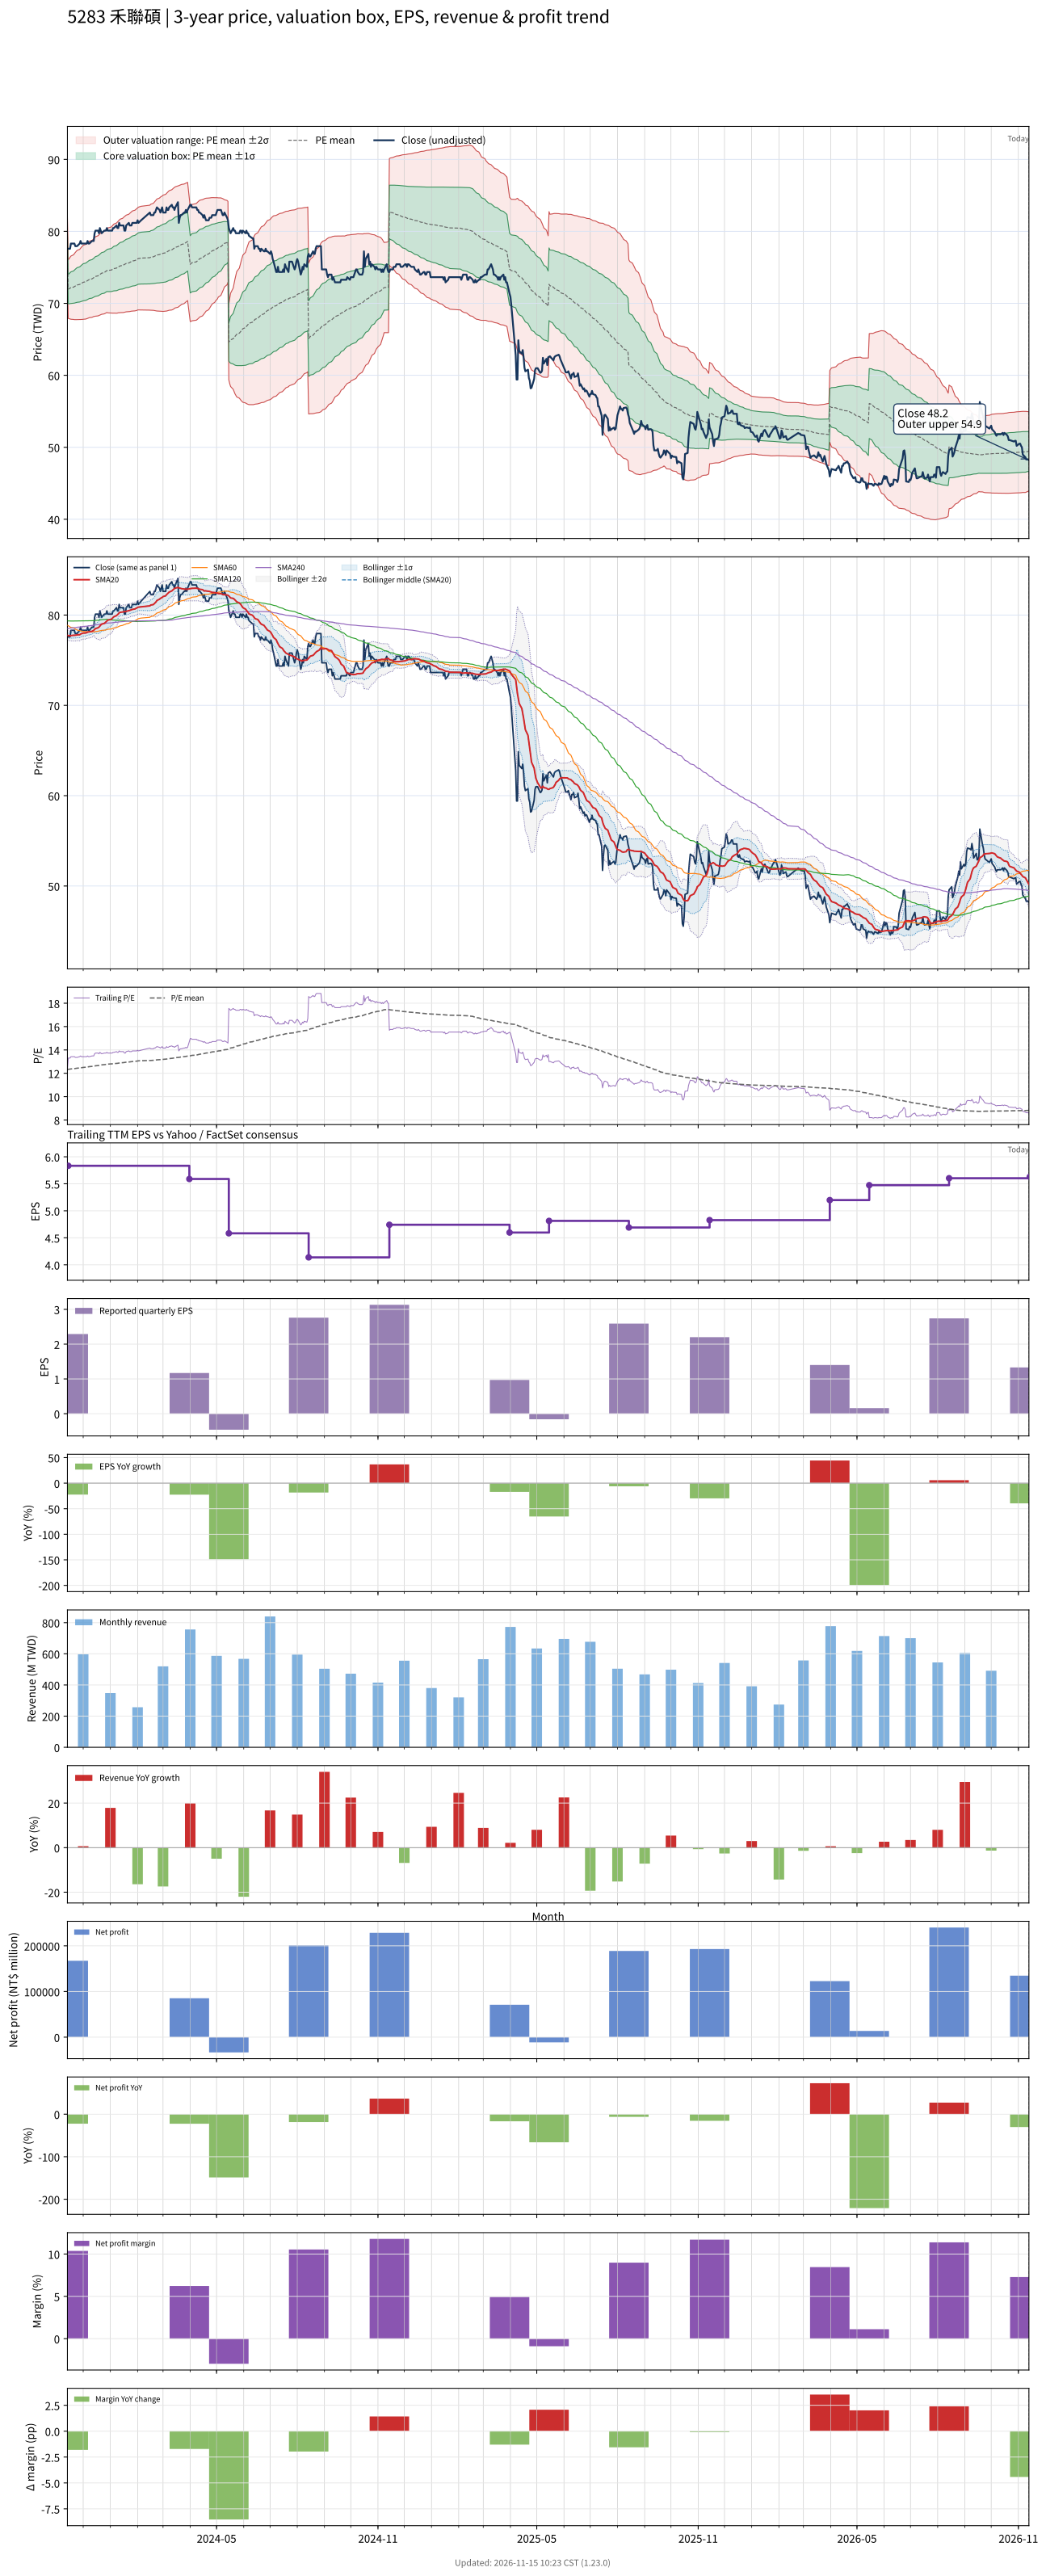

Values plotted in this chart, from the file beside it:
# chart-version: skill-stock-dynamic-val…
date, close, available_date, period_end, eps, ttm_eps, pe, pe_mean, pe_std, price_m2, price_m1, price_mean, price_p1, price_p2, forward_eps, forward_pe, forward_pe_mean, forward_pe_std, forward_price_m2, forward_price_m1, forward_price_mean, forward_price_p1, forward_price_p2, sma20
2023-11-13, 77.59, 2023-08-14, 2023-06-30, 3.38, 6.307, 12.3, 12.33, 0.3399, 73.46, 75.6, 77.75, 79.89, 82.03, , , , , , , , , , 77.75
2023-11-14, 77.59, 2023-11-14, 2023-09-30, 2.29, 5.833, 13.3, 12.34, 0.349, 67.9, 69.94, 71.97, 74.01, 76.04, , , , , , , , , , 77.73
2023-11-15, 77.59, 2023-11-14, 2023-09-30, 2.29, 5.833, 13.3, 12.35, 0.3574, 67.87, 69.95, 72.04, 74.12, 76.21, , , , , , , , , , 77.71
2023-11-16, 77.59, 2023-11-14, 2023-09-30, 2.29, 5.833, 13.3, 12.36, 0.3662, 67.83, 69.97, 72.1, 74.24, 76.38, , , , , , , , , , 77.69
2023-11-17, 78.3, 2023-11-14, 2023-09-30, 2.29, 5.833, 13.42, 12.37, 0.3763, 67.79, 69.98, 72.18, 74.37, 76.57, , , , , , , , , , 77.73
2023-11-20, 78.3, 2023-11-14, 2023-09-30, 2.29, 5.833, 13.42, 12.39, 0.385, 67.76, 70.01, 72.26, 74.5, 76.75, , , , , , , , , , 77.77
2023-11-21, 78.3, 2023-11-14, 2023-09-30, 2.29, 5.833, 13.42, 12.4, 0.3937, 67.74, 70.03, 72.33, 74.63, 76.92, , , , , , , , , , 77.77
2023-11-22, 77.95, 2023-11-14, 2023-09-30, 2.29, 5.833, 13.36, 12.41, 0.4005, 67.73, 70.07, 72.4, 74.74, 77.07, , , , , , , , , , 77.77
2023-11-23, 77.95, 2023-11-14, 2023-09-30, 2.29, 5.833, 13.36, 12.42, 0.4062, 67.74, 70.11, 72.48, 74.85, 77.21, , , , , , , , , , 77.78
2023-11-24, 77.95, 2023-11-14, 2023-09-30, 2.29, 5.833, 13.36, 12.44, 0.4121, 67.74, 70.14, 72.55, 74.95, 77.36, , , , , , , , , , 77.8
2023-11-27, 78.3, 2023-11-14, 2023-09-30, 2.29, 5.833, 13.42, 12.45, 0.418, 67.75, 70.19, 72.62, 75.06, 77.5, , , , , , , , , , 77.82
2023-11-28, 78.66, 2023-11-14, 2023-09-30, 2.29, 5.833, 13.49, 12.46, 0.4253, 67.74, 70.22, 72.7, 75.18, 77.66, , , , , , , , , , 77.89
2023-11-29, 78.3, 2023-11-14, 2023-09-30, 2.29, 5.833, 13.42, 12.48, 0.4309, 67.75, 70.26, 72.78, 75.29, 77.8, , , , , , , , , , 77.95
2023-11-30, 78.3, 2023-11-14, 2023-09-30, 2.29, 5.833, 13.42, 12.49, 0.4361, 67.76, 70.31, 72.85, 75.4, 77.94, , , , , , , , , , 77.96
2023-12-01, 78.3, 2023-11-14, 2023-09-30, 2.29, 5.833, 13.42, 12.5, 0.4408, 67.78, 70.36, 72.93, 75.5, 78.07, , , , , , , , , , 78
2023-12-04, 78.3, 2023-11-14, 2023-09-30, 2.29, 5.833, 13.42, 12.52, 0.4444, 67.82, 70.41, 73, 75.6, 78.19, , , , , , , , , , 78.02
2023-12-05, 78.3, 2023-11-14, 2023-09-30, 2.29, 5.833, 13.42, 12.53, 0.4476, 67.86, 70.47, 73.08, 75.69, 78.3, , , , , , , , , , 78.05
2023-12-06, 78.66, 2023-11-14, 2023-09-30, 2.29, 5.833, 13.49, 12.54, 0.4514, 67.9, 70.53, 73.16, 75.79, 78.43, , , , , , , , , , 78.11
2023-12-07, 78.3, 2023-11-14, 2023-09-30, 2.29, 5.833, 13.42, 12.56, 0.453, 67.96, 70.6, 73.24, 75.88, 78.53, , , , , , , , , , 78.12
2023-12-08, 78.3, 2023-11-14, 2023-09-30, 2.29, 5.833, 13.42, 12.57, 0.4549, 68.01, 70.67, 73.32, 75.97, 78.63, , , , , , , , , , 78.14
2023-12-11, 78.66, 2023-11-14, 2023-09-30, 2.29, 5.833, 13.49, 12.58, 0.4581, 68.05, 70.72, 73.4, 76.07, 78.74, , , , , , , , , , 78.2
2023-12-12, 78.66, 2023-11-14, 2023-09-30, 2.29, 5.833, 13.49, 12.6, 0.4602, 68.11, 70.79, 73.48, 76.16, 78.85, , , , , , , , , , 78.25
2023-12-13, 78.66, 2023-11-14, 2023-09-30, 2.29, 5.833, 13.49, 12.61, 0.4619, 68.17, 70.86, 73.56, 76.25, 78.95, , , , , , , , , , 78.3
2023-12-14, 79.74, 2023-11-14, 2023-09-30, 2.29, 5.833, 13.67, 12.62, 0.4671, 68.19, 70.92, 73.64, 76.37, 79.09, , , , , , , , , , 78.41
2023-12-15, 80.1, 2023-11-14, 2023-09-30, 2.29, 5.833, 13.73, 12.64, 0.4729, 68.22, 70.98, 73.73, 76.49, 79.25, , , , , , , , , , 78.5
2023-12-18, 80.1, 2023-11-14, 2023-09-30, 2.29, 5.833, 13.73, 12.66, 0.4774, 68.26, 71.04, 73.83, 76.61, 79.4, , , , , , , , , , 78.59
2023-12-19, 79.74, 2023-11-14, 2023-09-30, 2.29, 5.833, 13.67, 12.67, 0.4802, 68.31, 71.11, 73.92, 76.72, 79.52, , , , , , , , , , 78.66
2023-12-20, 80.46, 2023-11-14, 2023-09-30, 2.29, 5.833, 13.79, 12.69, 0.4848, 68.36, 71.18, 74.01, 76.84, 79.67, , , , , , , , , , 78.79
2023-12-21, 80.1, 2023-11-14, 2023-09-30, 2.29, 5.833, 13.73, 12.7, 0.4876, 68.41, 71.26, 74.1, 76.95, 79.79, , , , , , , , , , 78.9
2023-12-22, 79.74, 2023-11-14, 2023-09-30, 2.29, 5.833, 13.67, 12.72, 0.4897, 68.48, 71.33, 74.19, 77.05, 79.9, , , , , , , , , , 78.99
2023-12-25, 80.1, 2023-11-14, 2023-09-30, 2.29, 5.833, 13.73, 12.73, 0.4923, 68.54, 71.41, 74.28, 77.15, 80.02, , , , , , , , , , 79.08
2023-12-26, 80.1, 2023-11-14, 2023-09-30, 2.29, 5.833, 13.73, 12.75, 0.4944, 68.6, 71.49, 74.37, 77.25, 80.14, , , , , , , , , , 79.15
2023-12-27, 80.1, 2023-11-14, 2023-09-30, 2.29, 5.833, 13.73, 12.76, 0.4952, 68.68, 71.57, 74.46, 77.35, 80.24, , , , , , , , , , 79.24
2023-12-28, 80.46, 2023-11-14, 2023-09-30, 2.29, 5.833, 13.79, 12.78, 0.4989, 68.73, 71.64, 74.55, 77.46, 80.37, , , , , , , , , , 79.35
2023-12-29, 80.1, 2023-11-14, 2023-09-30, 2.29, 5.833, 13.73, 12.78, 0.5051, 68.68, 71.63, 74.58, 77.52, 80.47, , , , , , , , , , 79.44
2024-01-02, 80.1, 2023-11-14, 2023-09-30, 2.29, 5.833, 13.73, 12.79, 0.5123, 68.65, 71.64, 74.63, 77.61, 80.6, , , , , , , , , , 79.53
2024-01-03, 80.1, 2023-11-14, 2023-09-30, 2.29, 5.833, 13.73, 12.8, 0.518, 68.65, 71.67, 74.69, 77.71, 80.73, , , , , , , , , , 79.62
2024-01-04, 80.46, 2023-11-14, 2023-09-30, 2.29, 5.833, 13.79, 12.82, 0.5246, 68.64, 71.7, 74.76, 77.82, 80.88, , , , , , , , , , 79.71
2024-01-05, 80.46, 2023-11-14, 2023-09-30, 2.29, 5.833, 13.79, 12.83, 0.5302, 68.64, 71.74, 74.83, 77.92, 81.01, , , , , , , , , , 79.81
2024-01-08, 80.82, 2023-11-14, 2023-09-30, 2.29, 5.833, 13.85, 12.84, 0.5371, 68.63, 71.76, 74.9, 78.03, 81.16, , , , , , , , , , 79.94
2024-01-09, 80.46, 2023-11-14, 2023-09-30, 2.29, 5.833, 13.79, 12.85, 0.542, 68.65, 71.81, 74.97, 78.13, 81.29, , , , , , , , , , 80.03
2024-01-10, 80.46, 2023-11-14, 2023-09-30, 2.29, 5.833, 13.79, 12.87, 0.5449, 68.69, 71.87, 75.05, 78.23, 81.41, , , , , , , , , , 80.12
2024-01-11, 81.18, 2023-11-14, 2023-09-30, 2.29, 5.833, 13.92, 12.88, 0.5514, 68.69, 71.91, 75.12, 78.34, 81.56, , , , , , , , , , 80.24
2024-01-12, 80.82, 2023-11-14, 2023-09-30, 2.29, 5.833, 13.85, 12.89, 0.5562, 68.71, 71.95, 75.2, 78.44, 81.69, , , , , , , , , , 80.3
2024-01-15, 80.82, 2023-11-14, 2023-09-30, 2.29, 5.833, 13.85, 12.9, 0.5614, 68.72, 71.99, 75.27, 78.54, 81.82, , , , , , , , , , 80.33
2024-01-16, 80.82, 2023-11-14, 2023-09-30, 2.29, 5.833, 13.85, 12.91, 0.5664, 68.73, 72.03, 75.34, 78.64, 81.94, , , , , , , , , , 80.37
2024-01-17, 80.1, 2023-11-14, 2023-09-30, 2.29, 5.833, 13.73, 12.93, 0.5691, 68.76, 72.08, 75.4, 78.72, 82.04, , , , , , , , , , 80.39
2024-01-18, 80.1, 2023-11-14, 2023-09-30, 2.29, 5.833, 13.73, 12.94, 0.5715, 68.8, 72.13, 75.47, 78.8, 82.14, , , , , , , , , , 80.37
2024-01-19, 80.82, 2023-11-14, 2023-09-30, 2.29, 5.833, 13.85, 12.95, 0.5757, 68.82, 72.18, 75.54, 78.9, 82.25, , , , , , , , , , 80.41
2024-01-22, 81.18, 2023-11-14, 2023-09-30, 2.29, 5.833, 13.92, 12.96, 0.5804, 68.84, 72.22, 75.61, 79, 82.38, , , , , , , , , , 80.48
2024-01-23, 80.82, 2023-11-14, 2023-09-30, 2.29, 5.833, 13.85, 12.97, 0.5844, 68.86, 72.27, 75.68, 79.09, 82.49, , , , , , , , , , 80.51
2024-01-24, 80.82, 2023-11-14, 2023-09-30, 2.29, 5.833, 13.85, 12.98, 0.5878, 68.89, 72.32, 75.75, 79.17, 82.6, , , , , , , , , , 80.55
2024-01-25, 80.82, 2023-11-14, 2023-09-30, 2.29, 5.833, 13.85, 13, 0.5913, 68.91, 72.36, 75.81, 79.26, 82.71, , , , , , , , , , 80.59
2024-01-26, 81.18, 2023-11-14, 2023-09-30, 2.29, 5.833, 13.92, 13.01, 0.596, 68.92, 72.4, 75.88, 79.35, 82.83, , , , , , , , , , 80.62
2024-01-29, 81.18, 2023-11-14, 2023-09-30, 2.29, 5.833, 13.92, 13.02, 0.5994, 68.95, 72.45, 75.95, 79.44, 82.94, , , , , , , , , , 80.68
2024-01-30, 81.18, 2023-11-14, 2023-09-30, 2.29, 5.833, 13.92, 13.03, 0.6033, 68.98, 72.5, 76.01, 79.53, 83.05, , , , , , , , , , 80.73
2024-01-31, 81.18, 2023-11-14, 2023-09-30, 2.29, 5.833, 13.92, 13.04, 0.6066, 69.01, 72.55, 76.08, 79.62, 83.16, , , , , , , , , , 80.78
2024-02-01, 81.54, 2023-11-14, 2023-09-30, 2.29, 5.833, 13.98, 13.06, 0.6077, 69.08, 72.63, 76.17, 79.71, 83.26, , , , , , , , , , 80.84
2024-02-02, 81.18, 2023-11-14, 2023-09-30, 2.29, 5.833, 13.92, 13.07, 0.6121, 69.09, 72.66, 76.23, 79.8, 83.37, , , , , , , , , , 80.87
... 669 more rows
